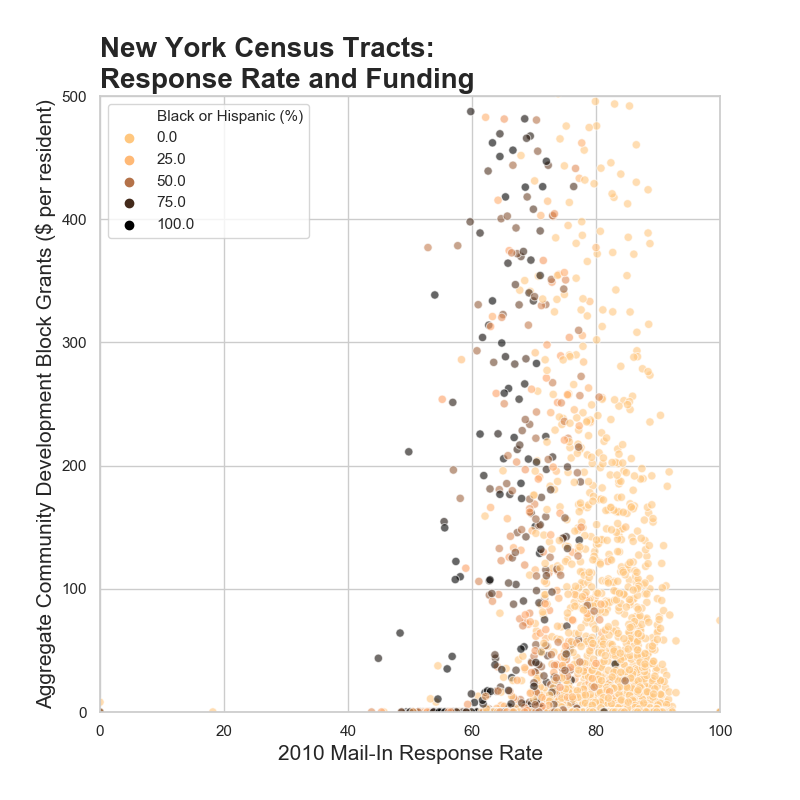

Source data for this figure (header and first rows):
State, County, Tract, Population, Black, Hispanic, Mail-In, CDBG Total, CDBG per person, Black or Hispanic (%)
New York, Albany County, 36001000100, 2139, 1343, 198, 67.9, 790805, 369.7, 72.0
New York, Albany County, 36001000200, 6046, 4455, 648, 60.4, 34147413, 5648, 84.4
New York, Albany County, 36001000300, 5888, 2077, 615, 73, 1573858, 267.3, 45.7
New York, Albany County, 36001000401, 2227, 198, 53, 88.1, 33760, 15.2, 11.3
New York, Albany County, 36001000403, 4415, 407, 201, 76.9, 195686, 44.3, 13.8
New York, Albany County, 36001000404, 5203, 707, 647, 91.7, 25970, 5.0, 26.0
New York, Albany County, 36001000501, 3412, 1058, 377, 69.6, 548936, 160.9, 42.1
New York, Albany County, 36001000502, 3448, 434, 276, 73.4, 789006, 228.8, 20.6
New York, Albany County, 36001000600, 3676, 1271, 419, 52.9, 1385781, 377.0, 46.0
New York, Albany County, 36001000700, 3821, 2889, 383, 59.8, 1862380, 487.4, 85.6
New York, Albany County, 36001000800, 2393, 1343, 330, 57.8, 2826070, 1181, 69.9
New York, Albany County, 36001001100, 1169, 494, 127, 70.9, 5404747, 4623, 53.1
New York, Albany County, 36001001400, 3560, 322, 216, 74.7, 848256, 238.3, 15.1
New York, Albany County, 36001001500, 4606, 623, 308, 64.5, 369288, 80.2, 20.2
New York, Albany County, 36001001600, 4273, 506, 291, 72.5, 590233, 138.1, 18.7
New York, Albany County, 36001001700, 4021, 450, 235, 73.5, 150688, 37.5, 17.0
New York, Albany County, 36001001801, 6579, 407, 213, 87.1, 263413, 40.0, 9.4
New York, Albany County, 36001001802, 3816, 285, 132, 81, 406788, 106.6, 10.9
New York, Albany County, 36001001901, 2607, 184, 106, 85.9, 237876, 91.2, 11.1
New York, Albany County, 36001001902, 2581, 231, 103, 88.5, 416841, 161.5, 12.9
New York, Albany County, 36001002000, 5771, 1868, 671, 77.4, 1481719, 256.8, 44.0
New York, Albany County, 36001002100, 3773, 810, 230, 62.2, 1821185, 482.7, 27.6
New York, Albany County, 36001002200, 2344, 559, 201, 72, 635365, 271.1, 32.4
New York, Albany County, 36001002300, 2051, 1021, 254, 68.1, 468462, 228.4, 62.2
New York, Albany County, 36001002500, 2872, 1754, 492, 62.6, 2542232, 885.2, 78.2
New York, Albany County, 36001002600, 5165, 2783, 670, 72.3, 2292456, 443.8, 66.9
New York, Albany County, 36001012700, 2342, 66, 90, 81.3, , 0, 6.7
New York, Albany County, 36001012800, 3836, 278, 182, 73.8, 32302, 8.4, 12.0
New York, Albany County, 36001012900, 3445, 216, 170, 77.7, , 0, 11.2
New York, Albany County, 36001013000, 6545, 131, 164, 83.2, , 0, 4.5
New York, Albany County, 36001013100, 2620, 118, 87, 81.5, 21179, 8.1, 7.8
New York, Albany County, 36001013200, 3397, 243, 250, 77, 129900, 38.2, 14.5
New York, Albany County, 36001013300, 4427, 396, 263, 81, 170232, 38.5, 14.9
New York, Albany County, 36001013400, 2430, 164, 110, 74.9, 1077320, 443.3, 11.3
New York, Albany County, 36001013503, 4277, 187, 96, 78.8, , 0, 6.6
New York, Albany County, 36001013505, 2712, 28, 50, 87, , 0, 2.9
New York, Albany County, 36001013506, 6361, 278, 204, 83.5, , 0, 7.6
New York, Albany County, 36001013507, 2594, 144, 100, 79.7, 1000, 0.4, 9.4
New York, Albany County, 36001013508, 6547, 239, 162, 86.1, 70000, 10.7, 6.1
New York, Albany County, 36001013601, 9372, 331, 310, 85, 317296, 33.9, 6.8
New York, Albany County, 36001013602, 4409, 537, 174, 82.4, 85558, 19.4, 16.1
New York, Albany County, 36001013703, 2500, 461, 85, 86.1, 10000, 4.0, 21.8
New York, Albany County, 36001013705, 6628, 249, 163, 86.1, 127085, 19.2, 6.2
New York, Albany County, 36001013706, 2124, 28, 61, 89.5, , 0, 4.2
New York, Albany County, 36001013707, 6061, 165, 141, 88.2, , 0, 5.0
New York, Albany County, 36001013801, 7278, 444, 280, 83.2, 12500, 1.7, 9.9
New York, Albany County, 36001013802, 4390, 110, 86, 88.7, , 0, 4.5
New York, Albany County, 36001013901, 2460, 95, 65, 86.6, 721351, 293.2, 6.5
New York, Albany County, 36001013902, 5333, 249, 138, 86.3, 39960, 7.5, 7.3
New York, Albany County, 36001014001, 4003, 268, 218, 82, 27500, 6.9, 12.1
New York, Albany County, 36001014002, 4542, 248, 193, 78.1, 121090, 26.7, 9.7
New York, Albany County, 36001014100, 5304, 100, 113, 88.1, 396678, 74.8, 4.0
New York, Albany County, 36001014201, 5768, 87, 130, 86, 36542, 6.3, 3.8
New York, Albany County, 36001014202, 5938, 91, 161, 86.6, 146787, 24.7, 4.2
New York, Albany County, 36001014203, 6002, 119, 141, 89.8, 6212, 1.0, 4.3
New York, Albany County, 36001014301, 2852, 272, 128, 84.6, , 0, 14.0
New York, Albany County, 36001014302, 7792, 159, 223, 86.8, 10882, 1.4, 4.9
New York, Albany County, 36001014401, 4151, 69, 118, 81, 50286, 12.1, 4.5
New York, Albany County, 36001014402, 3267, 118, 246, 78.1, , 0, 11.1
New York, Albany County, 36001014501, 2380, 7, 24, 84.4, 93640, 39.3, 1.3
... 4,693 more rows
